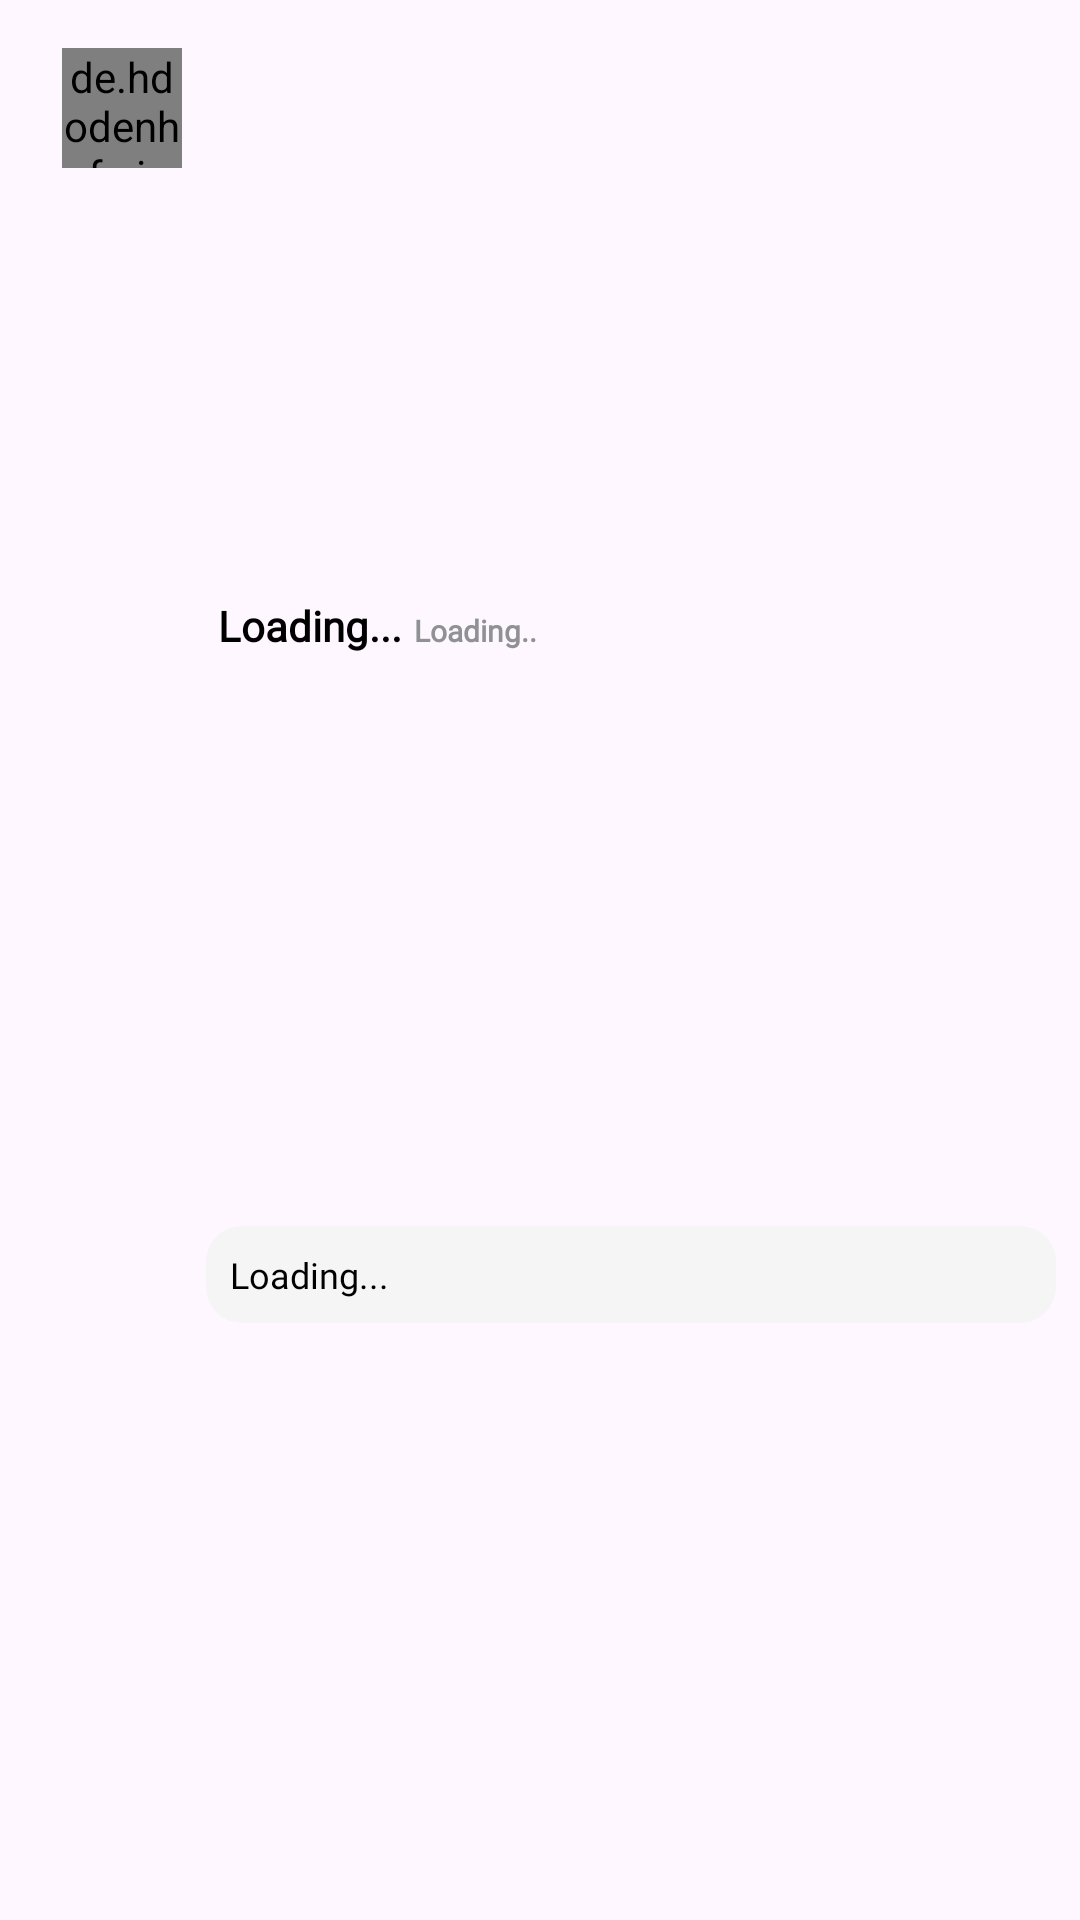

Android layout source for this screen:
<!-- AndroidManifest.xml: application theme Theme.KodeShell -->
<!-- res/layout/comment_card.xml -->
<?xml version="1.0" encoding="utf-8"?>
<androidx.constraintlayout.widget.ConstraintLayout xmlns:android="http://schemas.android.com/apk/res/android"
    xmlns:app="http://schemas.android.com/apk/res-auto"
    xmlns:tools="http://schemas.android.com/tools"
    android:layout_width="match_parent"
    android:layout_height="wrap_content"
    app:cardUseCompatPadding="true"
    android:backgroundTint="@color/white">

        <ImageView
            android:id="@+id/comment_left_border_line"
            android:layout_width="1dp"
            android:layout_height="0dp"
            android:layout_marginStart="40dp"
            android:layout_marginBottom="2dp"
            app:layout_constraintBottom_toBottomOf="@id/comment_text_content"
            app:layout_constraintStart_toStartOf="parent"
            app:layout_constraintTop_toTopOf="@id/comment_text_img"
            app:srcCompat="@color/gray_line_color"
            android:visibility="invisible"/>

        <de.hdodenhof.circleimageview.CircleImageView
            android:id="@+id/comment_text_img"
            android:layout_width="40dp"
            android:layout_height="40dp"
            android:layout_marginTop="16dp"
            app:civ_border_color="@color/gray_line_color"
            app:civ_border_width="2dp"
            app:layout_constraintEnd_toEndOf="@+id/comment_left_border_line"
            app:layout_constraintStart_toStartOf="@+id/comment_left_border_line"
            app:layout_constraintTop_toTopOf="parent"
            android:src="@drawable/default_profile_pic1"/>

        <LinearLayout
            android:id="@+id/comment_text_info"
            android:layout_width="0dp"
            android:layout_height="wrap_content"
            android:orientation="horizontal"
            android:layout_marginStart="12dp"
            android:layout_marginEnd="8dp"
            android:layout_marginTop="16dp"
            app:layout_constraintBottom_toTopOf="@id/comment_text_content"
            app:layout_constraintEnd_toEndOf="parent"
            app:layout_constraintStart_toEndOf="@id/comment_text_img"
            app:layout_constraintTop_toTopOf="parent">

            <TextView
                android:id="@+id/comment_text_username"
                android:layout_width="wrap_content"
                android:layout_height="wrap_content"
                android:layout_marginEnd="2dp"
                android:text="Loading..."
                android:textColor="@color/black"
                android:textStyle="bold"
                android:textSize="14sp"
                android:fontFamily="@font/ubuntu"/>


            <TextView
                android:id="@+id/comment_text_time"
                android:layout_width="wrap_content"
                android:layout_height="wrap_content"
                android:layout_marginStart="2dp"
                android:text="Loading.."
                android:textStyle="bold"
                android:textSize="10sp"
                android:textColor="@color/grey_color"
                android:fontFamily="@font/ubuntu"/>

        </LinearLayout>

        <TextView
            android:id="@+id/comment_text_content"
            android:layout_width="0dp"
            android:layout_height="wrap_content"
            android:layout_marginStart="8dp"
            android:layout_marginEnd="8dp"
            android:layout_marginTop="8dp"
            android:layout_marginBottom="16dp"
            android:lineSpacingExtra="2sp"
            android:fontFamily="@font/ubuntu"
            android:textSize="12sp"
            android:textColor="@color/black"
            android:background="@drawable/comment_card_bg"
            android:text="Loading..."
            app:layout_constraintBottom_toBottomOf="parent"
            app:layout_constraintEnd_toEndOf="parent"
            app:layout_constraintStart_toEndOf="@id/comment_text_img"
            app:layout_constraintTop_toBottomOf="@id/comment_text_info"/>

</androidx.constraintlayout.widget.ConstraintLayout>
<!-- resources referenced by this layout -->
<resources>
  <color name="black">#FF000000</color>
  <color name="gray_line_color">#E7E7E7</color>
  <color name="grey_color">#8F9193</color>
  <color name="white">#FFFFFFFF</color>
  <!-- drawable comment_card_bg (drawable) -->
  <?xml version="1.0" encoding="utf-8"?>
  <selector xmlns:android="http://schemas.android.com/apk/res/android">
      <item>
          <shape>
              <corners android:radius="12dp"/>
              <padding android:top="8dp" android:bottom="8dp"
                  android:right="8dp" android:left="8dp"/>
              <solid android:color="@color/grey_background"/>
          </shape>
      </item>
  </selector>
  <style name="Theme.KodeShell" parent="Base.Theme.KodeShell" />
  <color name="grey_background">#F5F5F5</color>
  <style name="Base.Theme.KodeShell" parent="Theme.Material3.DayNight.NoActionBar">
          
          
          <item name="colorPrimary">@color/black</item>
          <item name="colorSecondaryContainer">@color/white</item>
          <item name="colorOnSurfaceVariant">@color/grey_color</item>
  
          <item name="android:statusBarColor">@color/black</item>
          <item name="android:navigationBarColor">@color/black</item>
      </style>
</resources>
